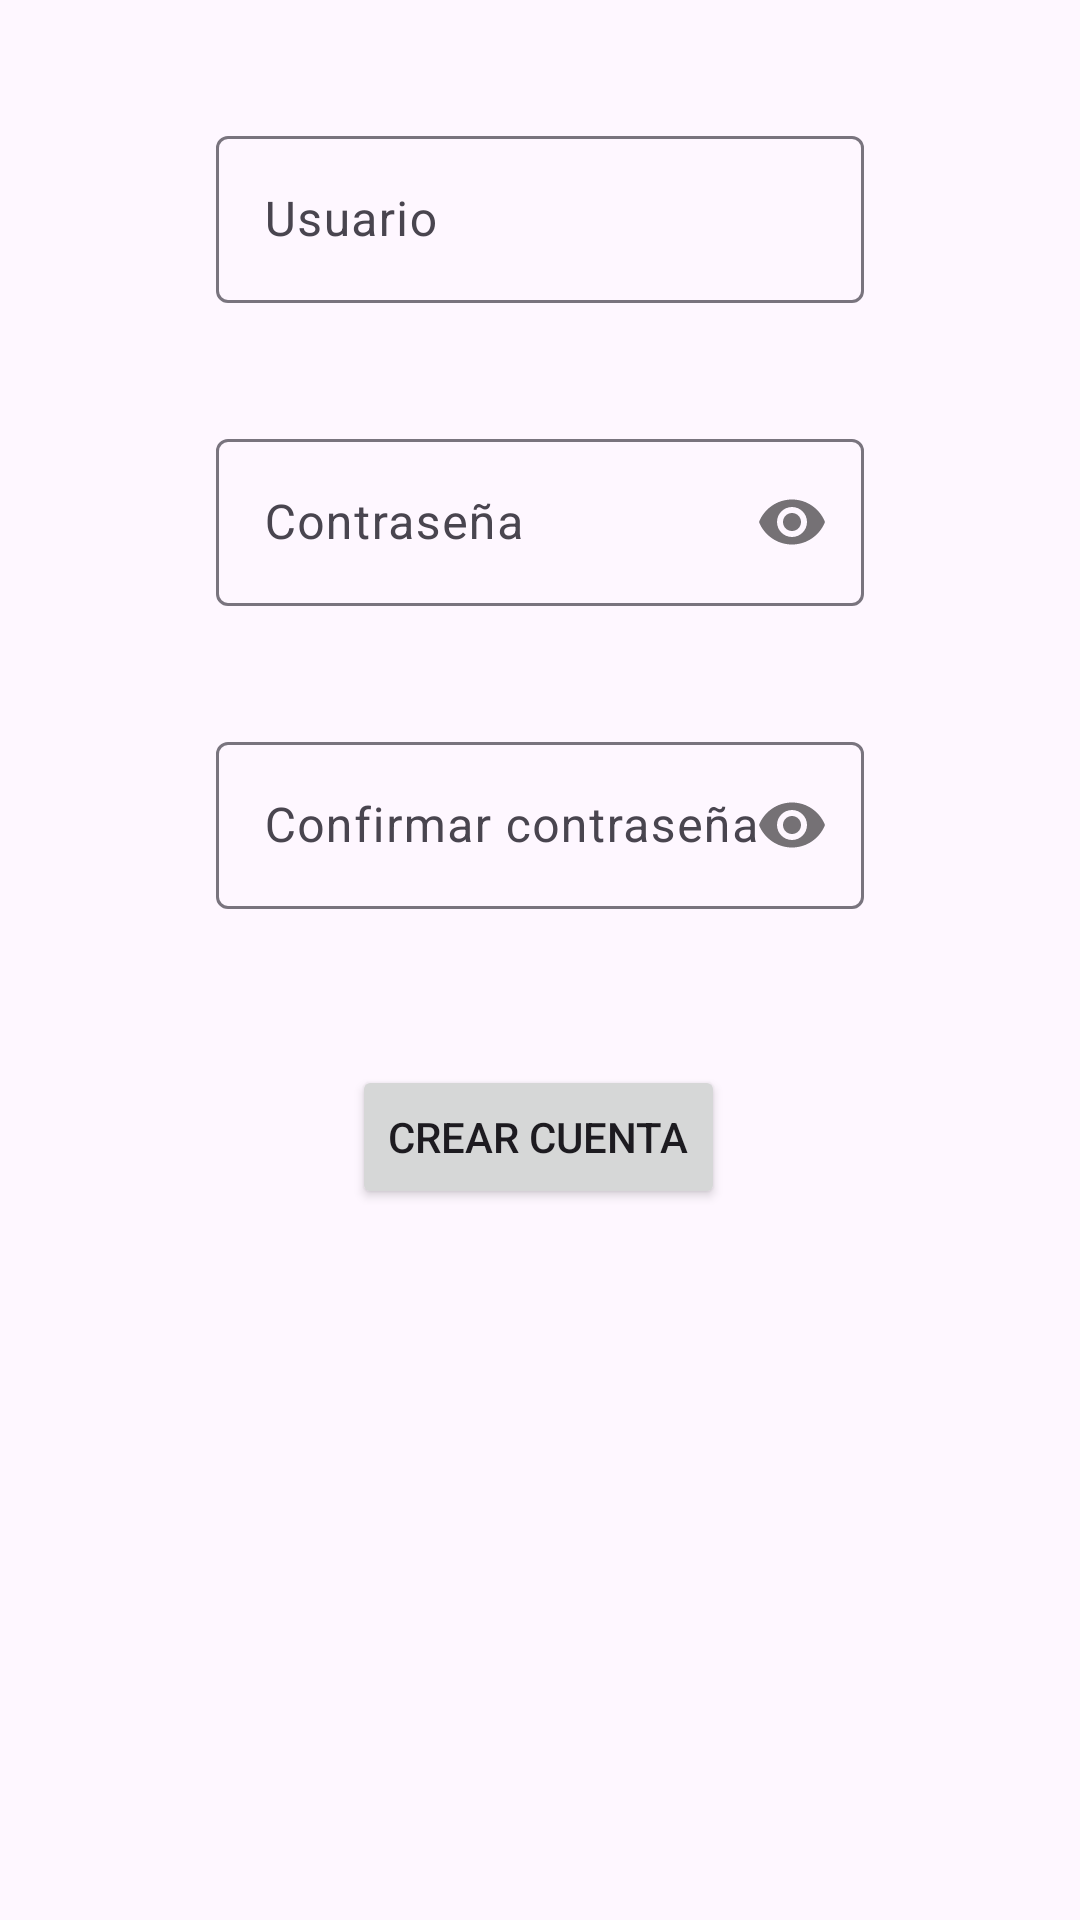

Produce the Android XML layout that renders to this screen, including the resource entries it uses.
<!-- AndroidManifest.xml: application theme Theme.RutaAviar -->
<!-- res/layout/activity_sign_up.xml -->
<?xml version="1.0" encoding="utf-8"?>
<androidx.constraintlayout.widget.ConstraintLayout xmlns:android="http://schemas.android.com/apk/res/android"
    xmlns:app="http://schemas.android.com/apk/res-auto"
    xmlns:tools="http://schemas.android.com/tools"
    android:id="@+id/main"
    android:layout_width="match_parent"
    android:layout_height="match_parent"
    tools:context=".vista.actividades.SignUp">

    <com.google.android.material.textfield.TextInputLayout
        android:id="@+id/userReg"
        android:layout_height="wrap_content"
        android:hint="Usuario"
        android:layout_width="0dp"
        app:layout_constraintWidth_percent="0.6"
        app:layout_constraintTop_toTopOf="parent"
        app:layout_constraintStart_toStartOf="parent"
        app:layout_constraintEnd_toEndOf="parent"
        android:layout_marginStart="50dp"
        android:layout_marginEnd="50dp"
        android:layout_marginTop="40dp">

        <com.google.android.material.textfield.TextInputEditText
            android:id="@+id/userT"
            android:layout_width="match_parent"
            android:layout_height="wrap_content"/>
    </com.google.android.material.textfield.TextInputLayout>

    <com.google.android.material.textfield.TextInputLayout
        android:id="@+id/passReg"
        android:layout_width="0dp"
        app:layout_constraintWidth_percent="0.6"
        android:layout_height="wrap_content"
        android:hint="Contraseña"
        app:layout_constraintTop_toBottomOf="@id/userReg"
        android:layout_marginStart="50dp"
        android:layout_marginEnd="50dp"
        app:layout_constraintStart_toStartOf="parent"
        app:layout_constraintEnd_toEndOf="parent"
        android:layout_marginTop="40dp"
        app:passwordToggleEnabled="true">

        <EditText
            android:id="@+id/editTextTextPassword2"
            android:layout_width="match_parent"
            android:layout_height="wrap_content"
            android:layout_weight="1"
            android:ems="10"
            android:inputType="textPassword" />
    </com.google.android.material.textfield.TextInputLayout>


    <com.google.android.material.textfield.TextInputLayout
        android:id="@+id/passReg2"
        android:layout_width="0dp"
        app:layout_constraintWidth_percent="0.6"
        android:layout_height="wrap_content"
        android:hint="Confirmar contraseña"
        app:layout_constraintTop_toBottomOf="@id/passReg"
        android:layout_marginStart="50dp"
        android:layout_marginEnd="50dp"
        app:layout_constraintStart_toStartOf="parent"
        app:layout_constraintEnd_toEndOf="parent"
        android:layout_marginTop="40dp"
        app:passwordToggleEnabled="true">

        <EditText
            android:id="@+id/editTextTextPassword3"
            android:layout_width="match_parent"
            android:layout_height="wrap_content"
            android:layout_weight="1"
            android:ems="10"
            android:inputType="textPassword" />
    </com.google.android.material.textfield.TextInputLayout>

    <Button
        android:id="@+id/buttonUserReg"
        android:layout_width="wrap_content"
        android:layout_height="wrap_content"
        android:layout_marginTop="52dp"
        android:text="Crear cuenta"
        app:layout_constraintEnd_toEndOf="parent"
        app:layout_constraintHorizontal_bias="0.498"
        app:layout_constraintStart_toStartOf="parent"
        app:layout_constraintTop_toBottomOf="@id/passReg2" />

</androidx.constraintlayout.widget.ConstraintLayout>
<!-- resources referenced by this layout -->
<resources>
  <style name="Theme.RutaAviar" parent="Base.Theme.RutaAviar" />
  <style name="Base.Theme.RutaAviar" parent="Theme.Material3.DayNight.NoActionBar">
          
          
      </style>
</resources>
